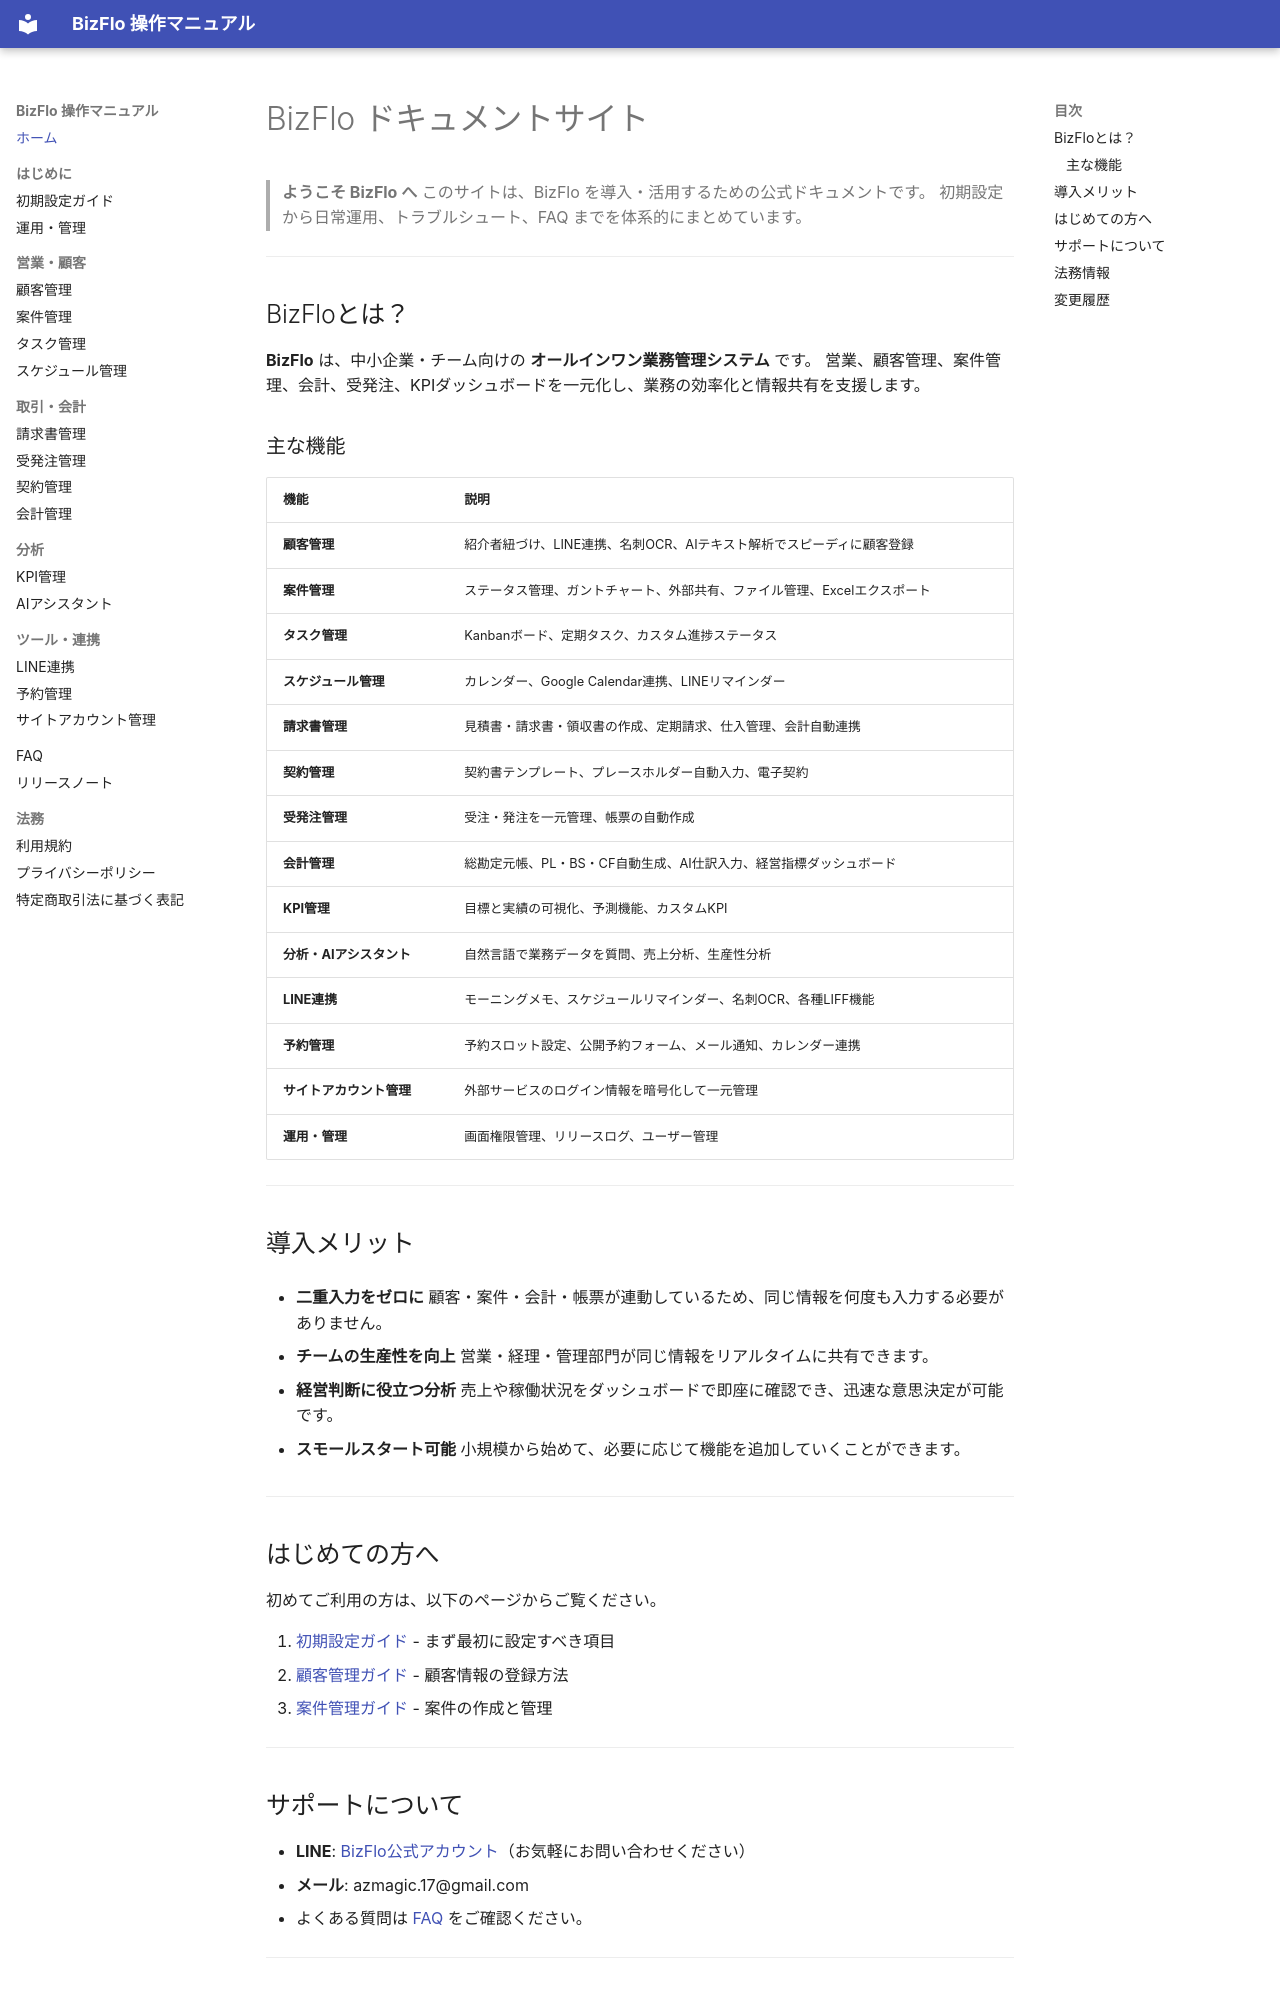

repository: kazuki19950107/bizflo-docs · page: index.html · generator: mkdocs

# BizFlo ドキュメントサイト

> **ようこそ BizFlo へ**
> このサイトは、BizFlo を導入・活用するための公式ドキュメントです。
> 初期設定から日常運用、トラブルシュート、FAQ までを体系的にまとめています。

---

## BizFloとは？

**BizFlo** は、中小企業・チーム向けの **オールインワン業務管理システム** です。
営業、顧客管理、案件管理、会計、受発注、KPIダッシュボードを一元化し、業務の効率化と情報共有を支援します。

### 主な機能

| 機能 | 説明 |
|------|------|
| **顧客管理** | 紹介者紐づけ、LINE連携、名刺OCR、AIテキスト解析でスピーディに顧客登録 |
| **案件管理** | ステータス管理、ガントチャート、外部共有、ファイル管理、Excelエクスポート |
| **タスク管理** | Kanbanボード、定期タスク、カスタム進捗ステータス |
| **スケジュール管理** | カレンダー、Google Calendar連携、LINEリマインダー |
| **請求書管理** | 見積書・請求書・領収書の作成、定期請求、仕入管理、会計自動連携 |
| **契約管理** | 契約書テンプレート、プレースホルダー自動入力、電子契約 |
| **受発注管理** | 受注・発注を一元管理、帳票の自動作成 |
| **会計管理** | 総勘定元帳、PL・BS・CF自動生成、AI仕訳入力、経営指標ダッシュボード |
| **KPI管理** | 目標と実績の可視化、予測機能、カスタムKPI |
| **分析・AIアシスタント** | 自然言語で業務データを質問、売上分析、生産性分析 |
| **LINE連携** | モーニングメモ、スケジュールリマインダー、名刺OCR、各種LIFF機能 |
| **予約管理** | 予約スロット設定、公開予約フォーム、メール通知、カレンダー連携 |
| **サイトアカウント管理** | 外部サービスのログイン情報を暗号化して一元管理 |
| **運用・管理** | 画面権限管理、リリースログ、ユーザー管理 |

---

## 導入メリット

- **二重入力をゼロに**
  顧客・案件・会計・帳票が連動しているため、同じ情報を何度も入力する必要がありません。

- **チームの生産性を向上**
  営業・経理・管理部門が同じ情報をリアルタイムに共有できます。

- **経営判断に役立つ分析**
  売上や稼働状況をダッシュボードで即座に確認でき、迅速な意思決定が可能です。

- **スモールスタート可能**
  小規模から始めて、必要に応じて機能を追加していくことができます。

---

## はじめての方へ

初めてご利用の方は、以下のページからご覧ください。

1. [初期設定ガイド](initial-setup.md) - まず最初に設定すべき項目
2. [顧客管理ガイド](customer.md) - 顧客情報の登録方法
3. [案件管理ガイド](project.md) - 案件の作成と管理

---
